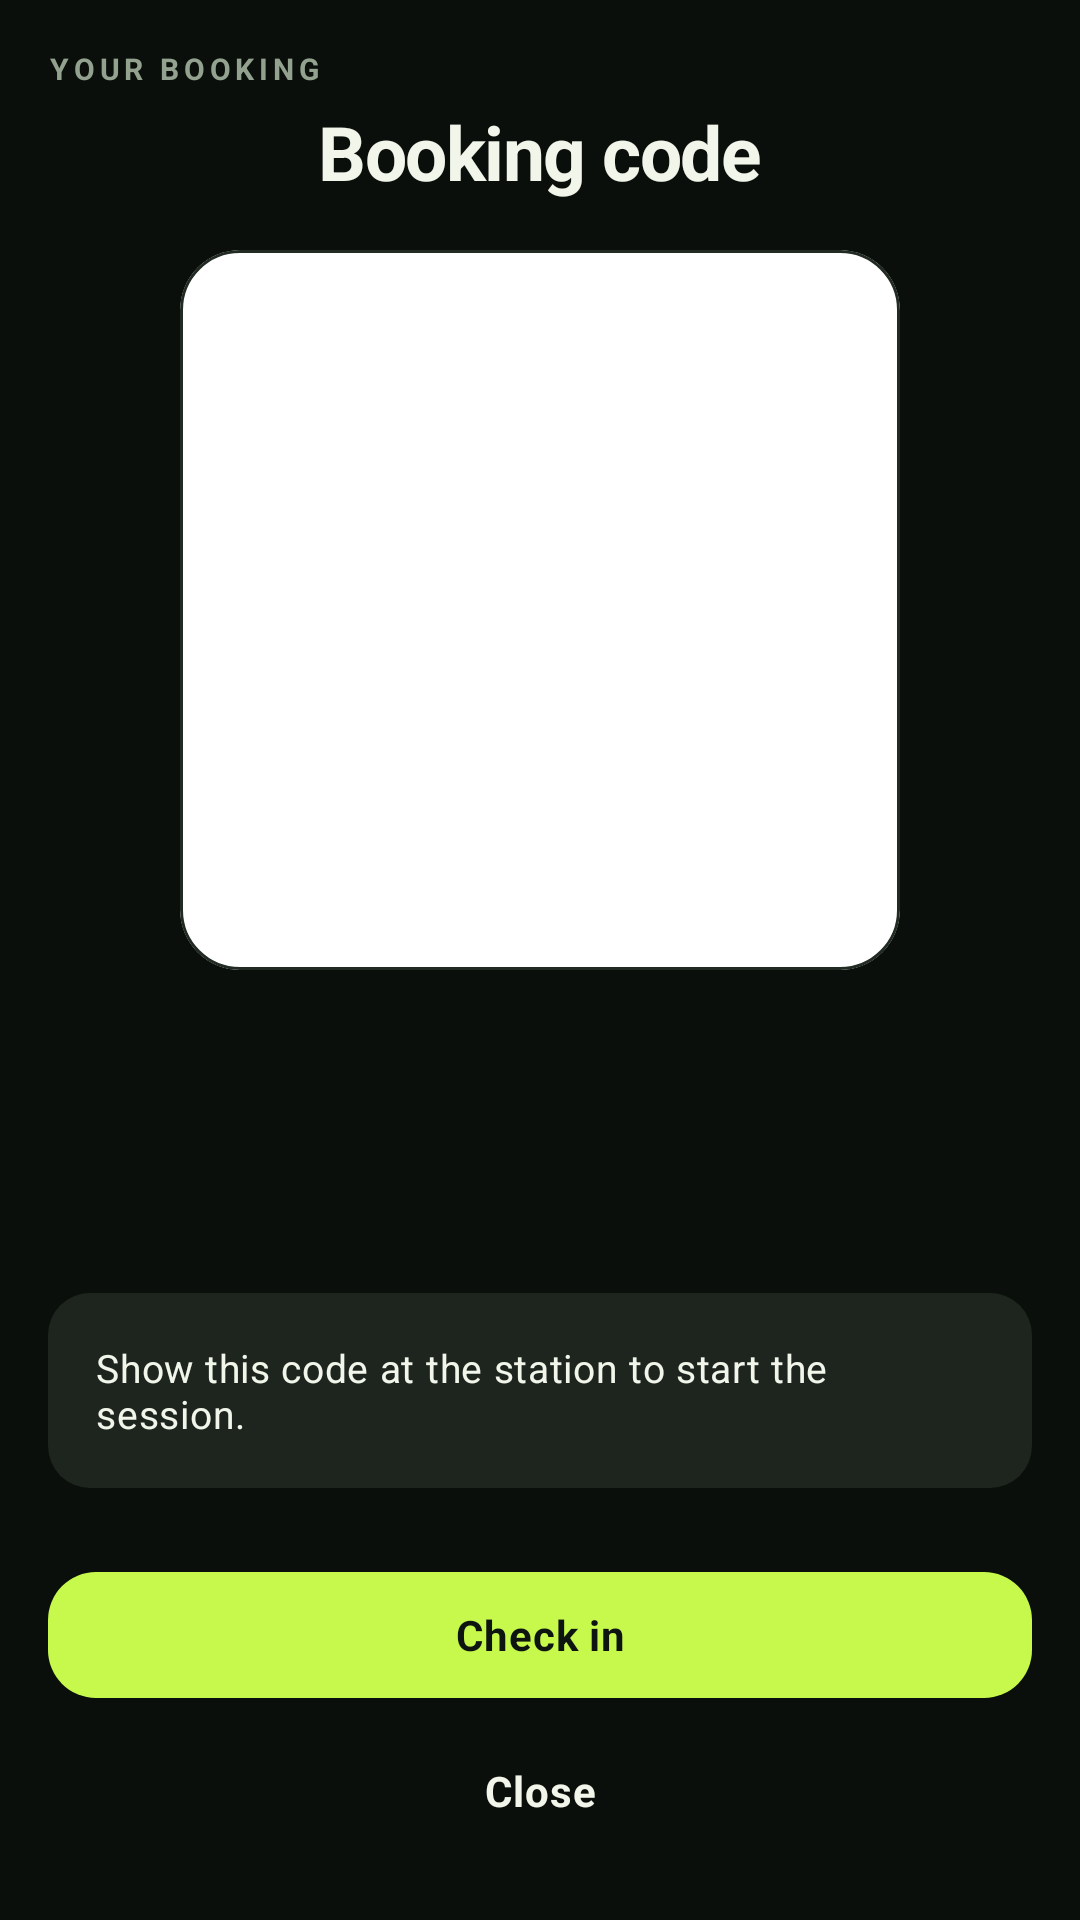

Reconstruct the res/layout file that produces this screen, plus the resources it refers to.
<!-- AndroidManifest.xml: application theme Theme.Amperly -->
<!-- res/layout/fragment_booking_qr.xml -->
<?xml version="1.0" encoding="utf-8"?>
<ScrollView xmlns:android="http://schemas.android.com/apk/res/android"
    xmlns:app="http://schemas.android.com/apk/res-auto"
    android:layout_width="match_parent"
    android:layout_height="match_parent"
    android:fillViewport="true">

    <LinearLayout
        android:layout_width="match_parent"
        android:layout_height="wrap_content"
        android:gravity="center_horizontal"
        android:orientation="vertical"
        android:padding="@dimen/amp_screen_padding"
        android:paddingBottom="@dimen/amp_space_xl">

        <TextView
            android:layout_width="match_parent"
            android:layout_height="wrap_content"
            android:text="YOUR BOOKING"
            android:textAppearance="@style/TextAppearance.Amperly.Eyebrow" />

        <TextView
            android:layout_width="wrap_content"
            android:layout_height="wrap_content"
            android:text="@string/qr_title"
            android:layout_marginTop="4dp"
            android:textAppearance="@style/TextAppearance.Amperly.ScreenTitle" />

        
        <com.google.android.material.card.MaterialCardView
            style="@style/Widget.Amperly.Card"
            android:layout_width="wrap_content"
            android:layout_height="wrap_content"
            android:layout_marginTop="@dimen/amp_space_m"
            app:cardBackgroundColor="@color/white">

            <ImageView
                android:id="@+id/qrImageView"
                android:layout_width="240dp"
                android:layout_height="240dp"
                android:contentDescription="@string/qr_title"
                android:padding="@dimen/amp_space_s" />
        </com.google.android.material.card.MaterialCardView>

        <TextView
            android:id="@+id/bookingCodeText"
            android:layout_width="wrap_content"
            android:layout_height="wrap_content"
            android:layout_marginTop="@dimen/amp_space_m"
            android:letterSpacing="0.12"
            android:textAppearance="@style/TextAppearance.Amperly.Mono"
            android:textSize="24sp" />

        <TextView
            android:id="@+id/qrStationText"
            android:layout_width="match_parent"
            android:layout_height="wrap_content"
            android:layout_marginTop="@dimen/amp_space_s"
            android:gravity="center"
            android:textAppearance="@style/TextAppearance.Amperly.BodyStrong" />

        <TextView
            android:id="@+id/qrSlotText"
            android:layout_width="match_parent"
            android:layout_height="wrap_content"
            android:gravity="center"
            android:textAppearance="@style/TextAppearance.Amperly.Body" />

        <TextView
            android:id="@+id/qrHintText"
            style="@style/Widget.Amperly.Notice"
            android:layout_width="match_parent"
            android:layout_height="wrap_content"
            android:layout_marginTop="@dimen/amp_space_m"
            android:text="@string/qr_hint" />

        <com.google.android.material.button.MaterialButton
            android:id="@+id/goToSessionButton"
            style="@style/Widget.Amperly.Button"
            android:layout_width="match_parent"
            android:layout_height="wrap_content"
            android:layout_marginTop="@dimen/amp_space_l"
            android:text="@string/session_check_in" />

        <com.google.android.material.button.MaterialButton
            android:id="@+id/closeButton"
            style="@style/Widget.Amperly.Button.Text"
            android:layout_width="match_parent"
            android:layout_height="wrap_content"
            android:layout_marginTop="@dimen/amp_space_xs"
            android:text="@string/action_close" />
    </LinearLayout>
</ScrollView>
<!-- resources referenced by this layout -->
<resources>
  <color name="white">#FFFFFF</color>
  <dimen name="amp_screen_padding">16dp</dimen>
  <dimen name="amp_space_l">24dp</dimen>
  <dimen name="amp_space_m">16dp</dimen>
  <dimen name="amp_space_s">8dp</dimen>
  <dimen name="amp_space_xl">32dp</dimen>
  <dimen name="amp_space_xs">4dp</dimen>
  <string name="action_close">Close</string>
  <string name="qr_hint">Show this code at the station to start the session.</string>
  <string name="qr_title">Booking code</string>
  <string name="session_check_in">Check in</string>
  <style name="TextAppearance.Amperly.Body" parent="TextAppearance.Material3.BodyMedium">
          <item name="android:fontFamily">sans-serif</item>
          <item name="android:textSize">13sp</item>
          <item name="android:textColor">@color/muted</item>
          <item name="android:lineSpacingExtra">3dp</item>
      </style>
  <style name="TextAppearance.Amperly.BodyStrong" parent="TextAppearance.Material3.BodyMedium">
          <item name="android:fontFamily">sans-serif</item>
          <item name="android:textSize">13sp</item>
          <item name="android:textColor">@color/ink</item>
          <item name="android:textStyle">bold</item>
      </style>
  <style name="TextAppearance.Amperly.Mono" parent="TextAppearance.Material3.BodyMedium">
          <item name="android:fontFamily">monospace</item>
          <item name="android:textColor">@color/ink</item>
      </style>
  <style name="Widget.Amperly.Button.Text" parent="Widget.Material3.Button.TextButton">
          <item name="android:minHeight">46dp</item>
          <item name="android:textStyle">bold</item>
          <item name="android:textAllCaps">false</item>
          <item name="android:textColor">@color/ink</item>
          <item name="iconTint">@color/ink</item>
      </style>
  <style name="Widget.Amperly.Notice" parent="">
          <item name="android:background">@drawable/bg_notice_neutral</item>
          <item name="android:padding">@dimen/amp_space_m</item>
          <item name="android:textAppearance">@style/TextAppearance.Amperly.Body</item>
          <item name="android:textColor">@color/ink</item>
      </style>
  <style name="Theme.Amperly" parent="Base.Theme.Amperly" />
  <color name="muted">#93A18F</color>
  <color name="ink">#F1F5EA</color>
  <color name="volt">#C6F94C</color>
  <color name="on_accent">#0E1410</color>
  <color name="stroke_light">#222B23</color>
  <!-- drawable bg_notice_neutral (drawable) -->
  <?xml version="1.0" encoding="utf-8"?>
  <shape xmlns:android="http://schemas.android.com/apk/res/android"
      android:shape="rectangle">
      <corners android:radius="14dp" />
      <solid android:color="?attr/colorSurfaceContainer" />
  </shape>
  <color name="volt_soft">#26361A</color>
  <color name="volt_deep">#A9E32F</color>
  <color name="amp_secondary_container">#1F2B22</color>
  <color name="warning">#F0B45A</color>
  <color name="warning_soft">#3A2C15</color>
  <color name="amp_on_tertiary_container">@color/warning</color>
  <color name="danger">#FF8A75</color>
  <color name="danger_soft">#3A1F1B</color>
  <color name="amp_on_error_container">@color/danger</color>
  <color name="app_bg">#0B0F0B</color>
  <color name="surface">#141A15</color>
  <color name="surface_alt">#1D251E</color>
  <color name="surface_high">#232E25</color>
  <color name="surface_highest">#2A3529</color>
  <color name="stroke">#2A3529</color>
  <style name="ThemeOverlay.Amperly.Dialog" parent="ThemeOverlay.Material3.MaterialAlertDialog">
          <item name="shapeAppearanceOverlay">@style/ShapeAppearance.Amperly.Dialog</item>
      </style>
  <style name="ShapeAppearance.Amperly.Dialog" parent="">
          <item name="cornerFamily">rounded</item>
          <item name="cornerSize">20dp</item>
      </style>
</resources>
